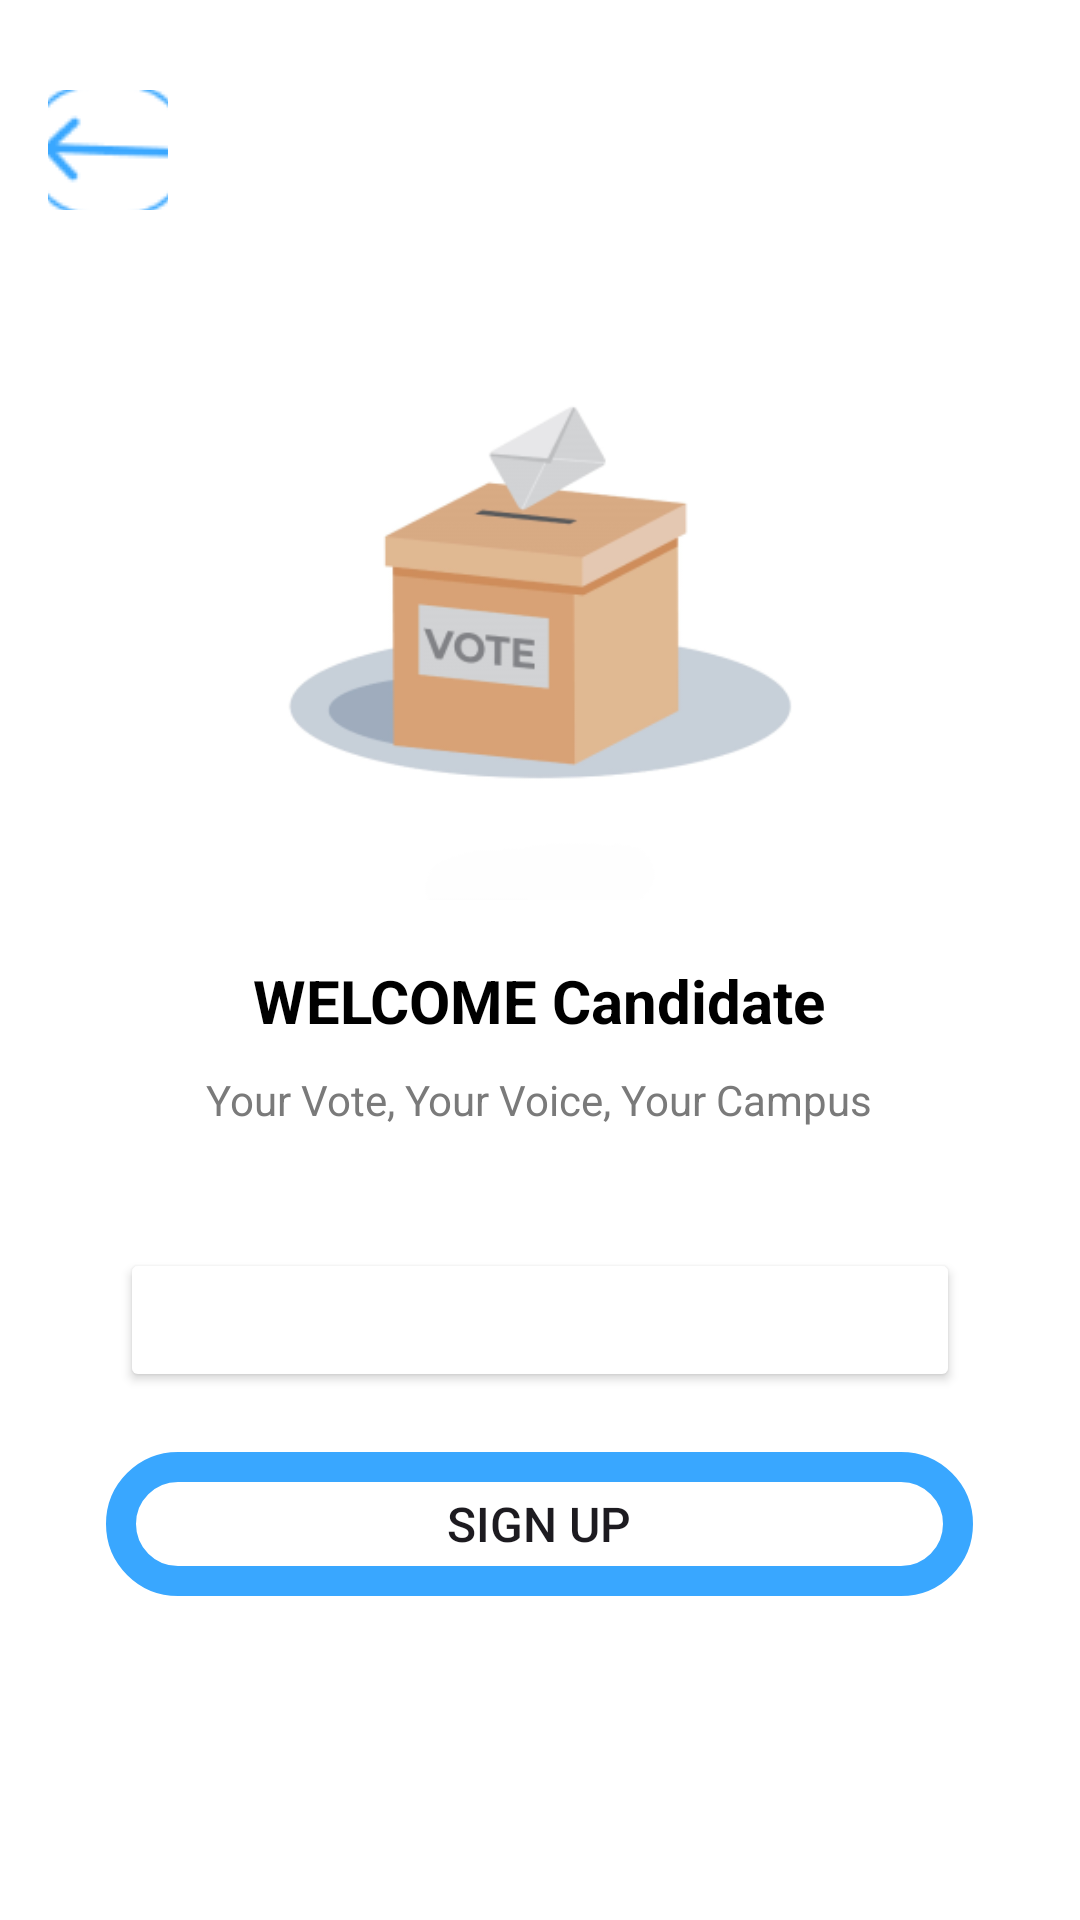

Layout XML and referenced resources for this Android screen:
<!-- AndroidManifest.xml: application theme Theme.Election -->
<!-- res/layout/activity_candidate.xml -->
<?xml version="1.0" encoding="utf-8"?>
<RelativeLayout
    xmlns:android="http://schemas.android.com/apk/res/android"
    android:id="@+id/candidate_w"
    android:layout_width="match_parent"
    android:layout_height="match_parent"
    android:clipToOutline="true"
    android:background="@android:color/white">

    
    <ImageButton
        android:id="@+id/btn_back"
        android:layout_width="40dp"
        android:layout_height="40dp"
        android:layout_alignParentStart="true"
        android:layout_marginTop="30dp"
        android:layout_marginStart="16dp"
        android:background="@android:color/transparent"
        android:src="@drawable/back"
        android:contentDescription="Back" />

    
    <ImageView
        android:id="@+id/img_vote_box"
        android:layout_width="200dp"
        android:layout_height="200dp"
        android:layout_centerHorizontal="true"
        android:layout_marginTop="100dp"
        android:src="@drawable/vote"
        android:contentDescription="Vote Box" />

    
    <TextView
        android:id="@+id/txt_welcome"
        android:layout_width="wrap_content"
        android:layout_height="wrap_content"
        android:layout_below="@id/img_vote_box"
        android:layout_centerHorizontal="true"
        android:layout_marginTop="20dp"
        android:text="WELCOME Candidate"
        android:textSize="20sp"
        android:textStyle="bold"
        android:textColor="#000000" />

    
    <TextView
        android:id="@+id/txt_subtitle"
        android:layout_width="wrap_content"
        android:layout_height="wrap_content"
        android:layout_below="@id/txt_welcome"
        android:layout_centerHorizontal="true"
        android:layout_marginTop="10dp"
        android:text="Your Vote, Your Voice, Your Campus"
        android:textSize="14sp"
        android:textColor="#7A7A7A" />

    
    <Button
        android:id="@+id/btn_login"
        android:layout_width="280dp"
        android:layout_height="48dp"
        android:layout_centerHorizontal="true"
        android:layout_below="@id/txt_subtitle"
        android:layout_marginTop="40dp"
        android:backgroundTint="@color/primary"
        android:text="Login"
        android:textColor="@android:color/white"
        android:textSize="16sp" />

    
    <Button
        android:id="@+id/btn_signup"
        android:layout_width="289dp"
        android:layout_height="wrap_content"
        android:layout_below="@id/btn_login"
        android:layout_centerHorizontal="true"
        android:layout_marginTop="20dp"
        android:background="@drawable/btn1"
        android:text="Sign up"
        android:textColor="@color/primary"
        android:textSize="16sp" />
</RelativeLayout>
<!-- resources referenced by this layout -->
<resources>
  <!-- drawable back: png bitmap (drawable, 2620 bytes) -->
  <!-- drawable btn1 (drawable) -->
  <?xml version="1.0" encoding="utf-8"?>
  <shape android:shape="rectangle"
      xmlns:android="http://schemas.android.com/apk/res/android">
      <stroke android:color="#39A7FF" android:width="10dp" />
  <corners android:radius="100dp"/>
  
  </shape>
  <!-- drawable vote: png bitmap (drawable, 19239 bytes) -->
  <style name="Theme.Election" parent="Base.Theme.Election" />
  <style name="Base.Theme.Election" parent="Theme.Material3.DayNight.NoActionBar">
          
          
      </style>
</resources>
